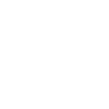
t = 0.00 s
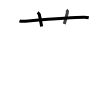
t = 2.75 s
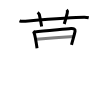
t = 5.50 s
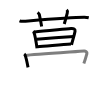
t = 8.50 s
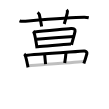
t = 11.25 s
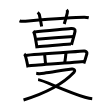
t = 14.00 s

The animated SVG that drew these frames (rendered in a browser with its animation timeline set to each time). Animation: 14 SMIL elements (animate=14); one cycle of 14.00 s.

<svg width="109px" height="109px" viewBox="0 0 px 109px" xmlns="http://www.w3.org/2000/svg" xmlns:xlink="http://www.w3.org/1999/xlink" xml:space="preserve" version="1.1"  baseProfile="full">
<path d="M19.5,20.77c1.29,0.53,2.8,0.63,4.1,0.53c11.9-0.96,46.9-3.96,60.62-4.03c2.16-0.01,3.45,0.25,4.53,0.51" style="fill:none;stroke:black;stroke-width:3;opacity:0">
  <animate attributeType="CSS" attributeName="opacity" from="0" to="1" begin="0s" dur="1s" repeatCount="Indefinite" fill="freeze" />
</path>
<path d="M37.6,12.5c1.18,0.97,1.56,1.26,1.69,1.85c1.18,5.56,2.02,10.12,2.35,12.15" style="fill:none;stroke:black;stroke-width:3;opacity:0">
  <animate attributeType="CSS" attributeName="opacity" from="0" to="1" begin="1s" dur="1s" repeatCount="Indefinite" fill="freeze" />
</path>
<path d="M66.69,9.75c0.79,0.7,0.81,2.27,0.55,3.3c-0.79,3.16-1.81,6.91-2.95,10.95" style="fill:none;stroke:black;stroke-width:3;opacity:0">
  <animate attributeType="CSS" attributeName="opacity" from="0" to="1" begin="2s" dur="1s" repeatCount="Indefinite" fill="freeze" />
</path>
<path d="M33.27,31.14c0.29,0.28,0.29,0.48,0.45,0.84c1.3,2.95,2.53,10.78,3.33,16.27" style="fill:none;stroke:black;stroke-width:3;opacity:0">
  <animate attributeType="CSS" attributeName="opacity" from="0" to="1" begin="3s" dur="1s" repeatCount="Indefinite" fill="freeze" />
</path>
<path d="M34.62,31.92c10.09-0.74,28.86-2.78,36.4-3.4c2.77-0.23,4.28,0.75,4.04,2.55c-0.4,2.98-2.29,8.79-3.56,13.75" style="fill:none;stroke:black;stroke-width:3;opacity:0">
  <animate attributeType="CSS" attributeName="opacity" from="0" to="1" begin="4s" dur="1s" repeatCount="Indefinite" fill="freeze" />
</path>
<path d="M36.5,39.15c3.29-0.29,34.63-2.42,37.35-2.53" style="fill:none;stroke:black;stroke-width:3;opacity:0">
  <animate attributeType="CSS" attributeName="opacity" from="0" to="1" begin="5s" dur="1s" repeatCount="Indefinite" fill="freeze" />
</path>
<path d="M37.58,46.67c7.26-0.32,23.39-2.25,33.42-2.76" style="fill:none;stroke:black;stroke-width:3;opacity:0">
  <animate attributeType="CSS" attributeName="opacity" from="0" to="1" begin="6s" dur="1s" repeatCount="Indefinite" fill="freeze" />
</path>
<path d="M24.28,53.88c0.31,0.22,0.63,0.9,0.77,1.18c1.09,2.21,2.25,8.33,2.99,12.32" style="fill:none;stroke:black;stroke-width:3;opacity:0">
  <animate attributeType="CSS" attributeName="opacity" from="0" to="1" begin="7s" dur="1s" repeatCount="Indefinite" fill="freeze" />
</path>
<path d="M25.8,55.45c6.91-1.04,54.66-4,58.33-4.38c1.34-0.14,3.16,1.18,2.8,2.44c-0.75,2.64-1.68,6.24-3.1,9.97" style="fill:none;stroke:black;stroke-width:3;opacity:0">
  <animate attributeType="CSS" attributeName="opacity" from="0" to="1" begin="8s" dur="1s" repeatCount="Indefinite" fill="freeze" />
</path>
<path d="M44.56,53.74c0.21,1.48,0.82,8.72,1.03,10.39" style="fill:none;stroke:black;stroke-width:3;opacity:0">
  <animate attributeType="CSS" attributeName="opacity" from="0" to="1" begin="9s" dur="1s" repeatCount="Indefinite" fill="freeze" />
</path>
<path d="M65.96,52.83c-0.21,2.42-0.84,7.56-1.26,10.26" style="fill:none;stroke:black;stroke-width:3;opacity:0">
  <animate attributeType="CSS" attributeName="opacity" from="0" to="1" begin="10s" dur="1s" repeatCount="Indefinite" fill="freeze" />
</path>
<path d="M29.04,65.75c4.31-0.44,49.37-3.53,55.29-4.18" style="fill:none;stroke:black;stroke-width:3;opacity:0">
  <animate attributeType="CSS" attributeName="opacity" from="0" to="1" begin="11s" dur="1s" repeatCount="Indefinite" fill="freeze" />
</path>
<path d="M36.23,73.28c1.69,0.23,1.9,0.57,5.28,0.23c3.38-0.34,27.99-4.24,30.32-4.58c2.32-0.34,3.84,1.7,2.25,3.37C62,85,44.75,93.5,23.52,100" style="fill:none;stroke:black;stroke-width:3;opacity:0">
  <animate attributeType="CSS" attributeName="opacity" from="0" to="1" begin="12s" dur="1s" repeatCount="Indefinite" fill="freeze" />
</path>
<path d="M38.1,79.63c5.01,0.45,29.48,12.6,46.91,17.58c2.71,0.77,4.69,1.29,7.22,1.55" style="fill:none;stroke:black;stroke-width:3;opacity:0">
  <animate attributeType="CSS" attributeName="opacity" from="0" to="1" begin="13s" dur="1s" repeatCount="Indefinite" fill="freeze" />
</path>
</svg>
